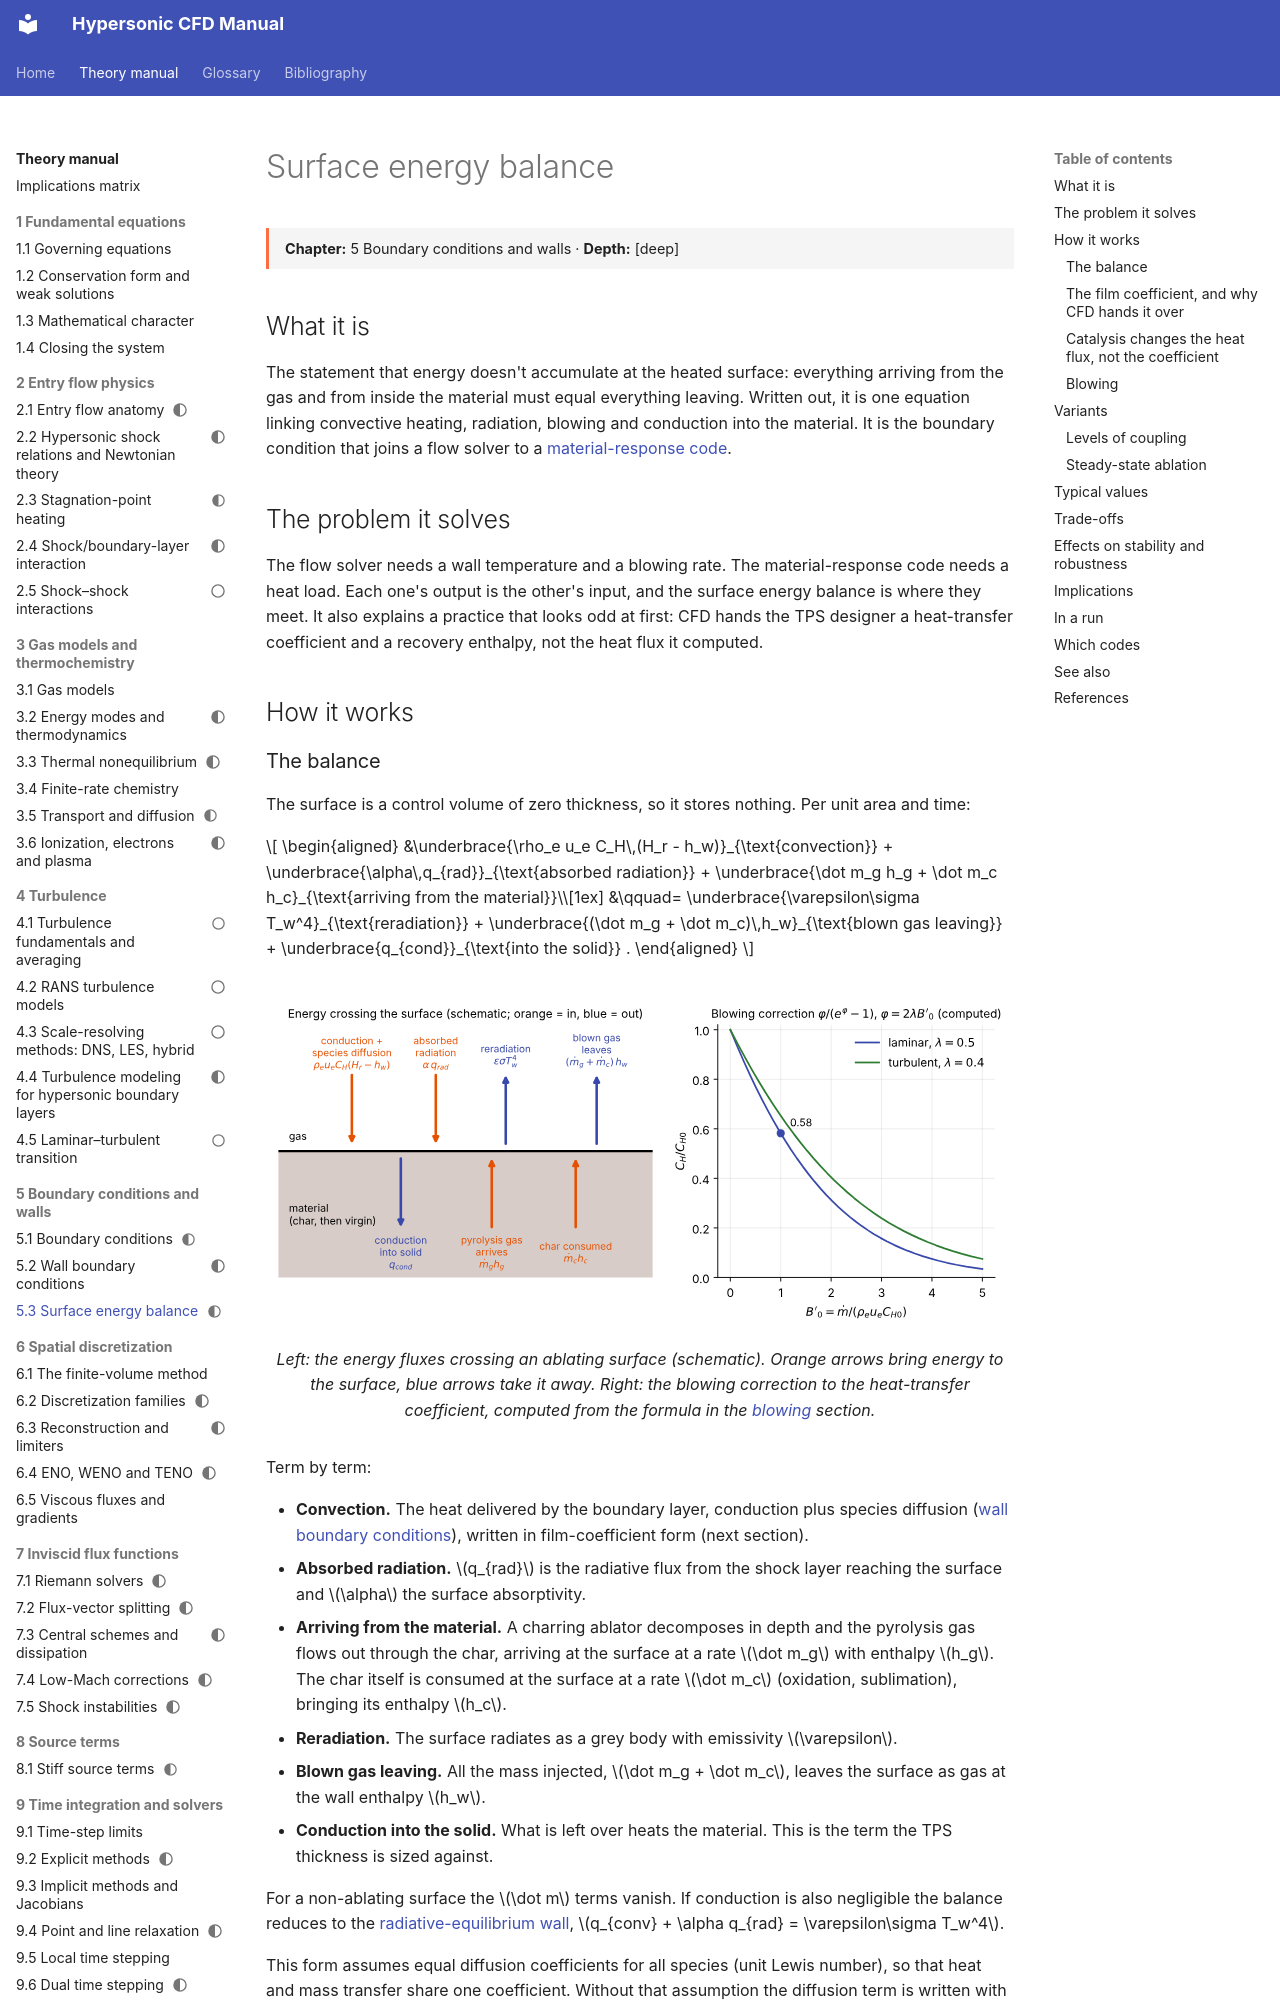

repository: JuanPabloRoldan/hypersonic-cfd-manual · page: reference/walls/surface-energy-balance/index.html · generator: mkdocs

---
status: draft
---

# Surface energy balance

<div class="page-meta" markdown>
**Chapter:** 5 Boundary conditions and walls · **Depth:** [deep]
</div>

## What it is

The statement that energy doesn't accumulate at the heated surface: everything arriving from the gas and from inside the material must equal everything leaving. Written out, it is one equation linking convective heating, radiation, blowing and conduction into the material. It is the boundary condition that joins a flow solver to a [material-response code](../../codes/index.md#material-response-tools).

## The problem it solves

The flow solver needs a wall temperature and a blowing rate. The material-response code needs a heat load. Each one's output is the other's input, and the surface energy balance is where they meet. It also explains a practice that looks odd at first: CFD hands the TPS designer a heat-transfer coefficient and a recovery enthalpy, not the heat flux it computed.

## How it works

### The balance

The surface is a control volume of zero thickness, so it stores nothing. Per unit area and time:

$$
\begin{aligned}
&\underbrace{\rho_e u_e C_H\,(H_r - h_w)}_{\text{convection}}
+ \underbrace{\alpha\,q_{rad}}_{\text{absorbed radiation}}
+ \underbrace{\dot m_g h_g + \dot m_c h_c}_{\text{arriving from the material}}\\[1ex]
&\qquad= \underbrace{\varepsilon\sigma T_w^4}_{\text{reradiation}}
+ \underbrace{(\dot m_g + \dot m_c)\,h_w}_{\text{blown gas leaving}}
+ \underbrace{q_{cond}}_{\text{into the solid}} .
\end{aligned}
$$

<figure markdown>
![Surface energy balance and blowing correction](../../assets/figures/surface_energy_balance.svg)
<figcaption markdown="span">Left: the energy fluxes crossing an ablating surface (schematic). Orange arrows bring energy to the surface, blue arrows take it away. Right: the blowing correction to the heat-transfer coefficient, computed from the formula in the [blowing](#blowing) section.</figcaption>
</figure>

Term by term:

- **Convection.** The heat delivered by the boundary layer, conduction plus species diffusion ([wall boundary conditions](wall-boundary-conditions.md#what-the-wall-heat-flux-is-made-of)), written in film-coefficient form (next section).
- **Absorbed radiation.** $q_{rad}$ is the radiative flux from the shock layer reaching the surface and $\alpha$ the surface absorptivity.
- **Arriving from the material.** A charring ablator decomposes in depth and the pyrolysis gas flows out through the char, arriving at the surface at a rate $\dot m_g$ with enthalpy $h_g$. The char itself is consumed at the surface at a rate $\dot m_c$ (oxidation, sublimation), bringing its enthalpy $h_c$.
- **Reradiation.** The surface radiates as a grey body with emissivity $\varepsilon$.
- **Blown gas leaving.** All the mass injected, $\dot m_g + \dot m_c$, leaves the surface as gas at the wall enthalpy $h_w$.
- **Conduction into the solid.** What is left over heats the material. This is the term the TPS thickness is sized against.

For a non-ablating surface the $\dot m$ terms vanish. If conduction is also negligible the balance reduces to the [radiative-equilibrium wall](wall-boundary-conditions.md#thermal-conditions), $q_{conv} + \alpha q_{rad} = \varepsilon\sigma T_w^4$.

This form assumes equal diffusion coefficients for all species (unit Lewis number), so that heat and mass transfer share one coefficient. Without that assumption the diffusion term is written with a separate mass-transfer coefficient and a sum over species.
